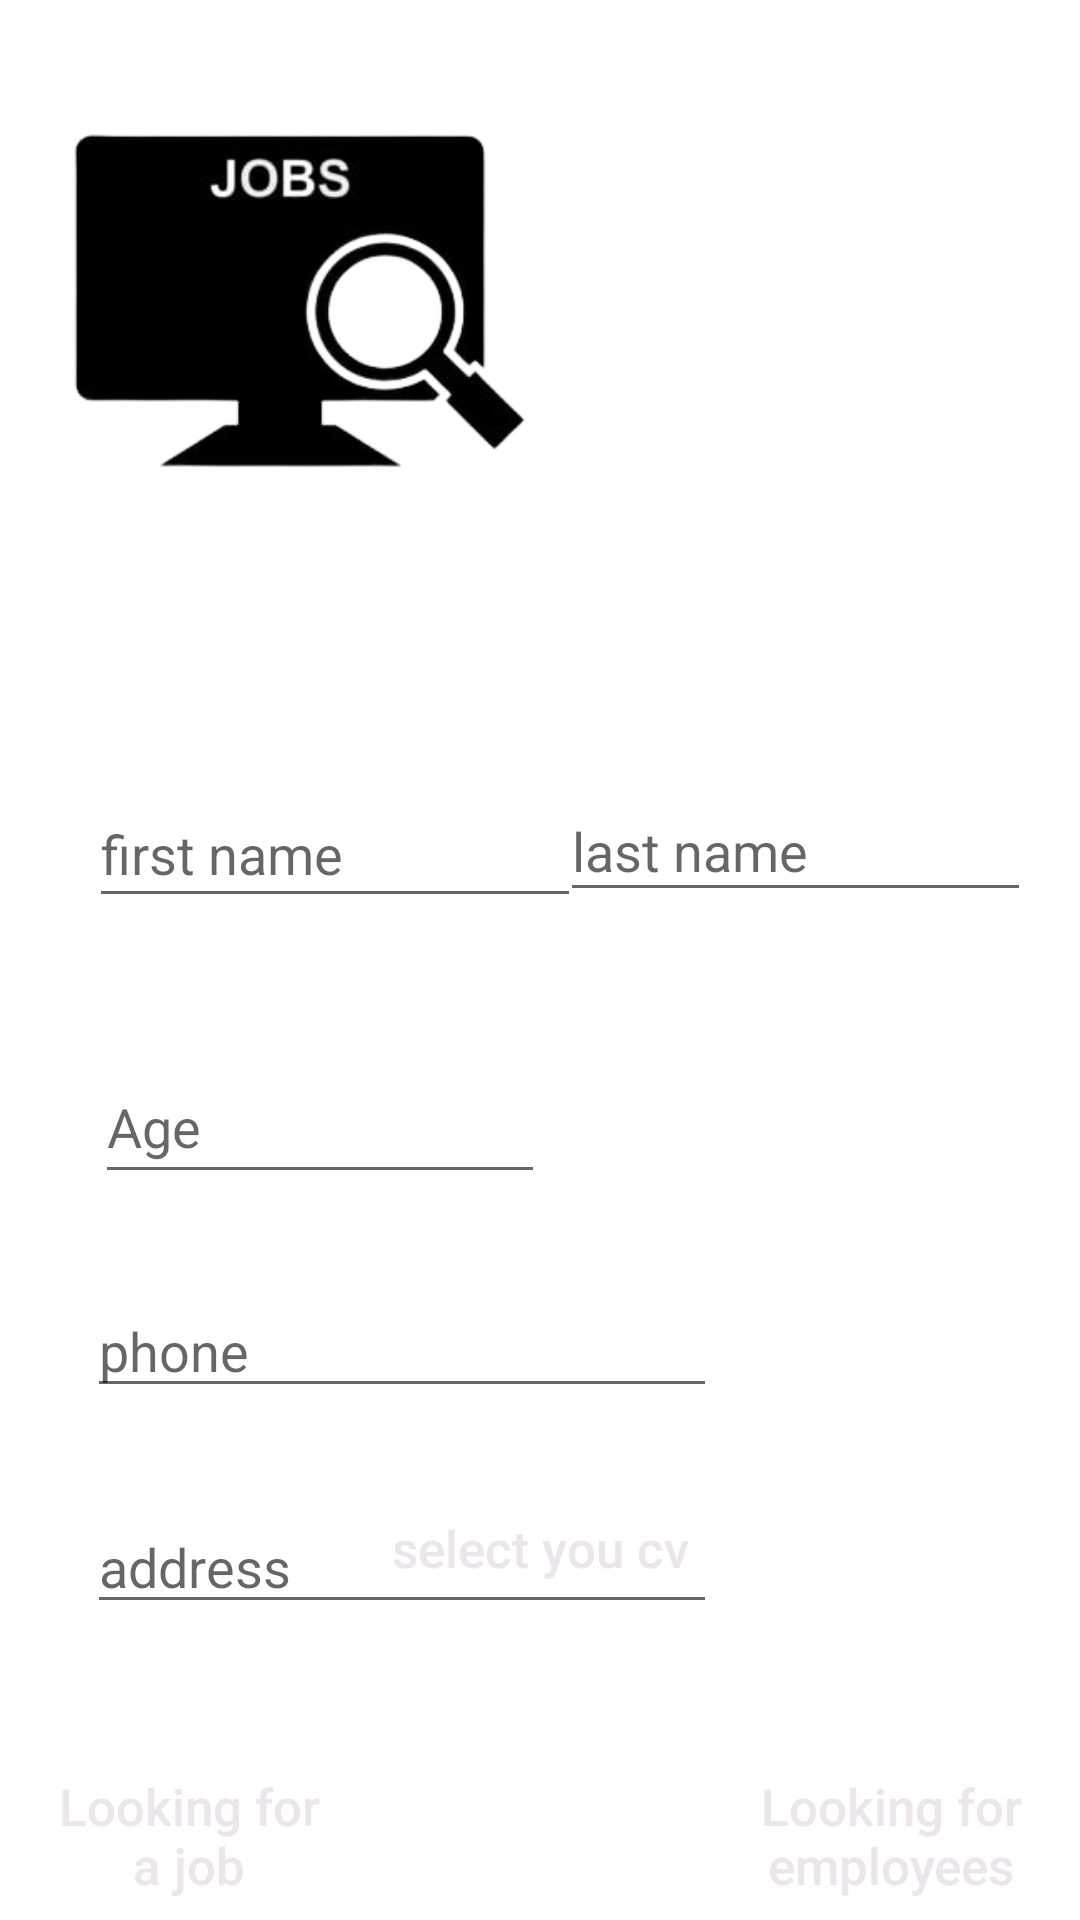

Write the Android layout XML for this screen, with the resource values it uses.
<!-- AndroidManifest.xml: application theme Theme.MyApplication -->
<!-- res/layout/activity_setupactivity.xml -->
<?xml version="1.0" encoding="utf-8"?>
<androidx.constraintlayout.widget.ConstraintLayout xmlns:android="http://schemas.android.com/apk/res/android"
xmlns:app="http://schemas.android.com/apk/res-auto"
xmlns:tools="http://schemas.android.com/tools"
android:layout_width="match_parent"
android:layout_height="match_parent"
tools:context=".view.activities.Setupactivity">

    <ImageView
        android:id="@+id/logo"
        android:layout_width="200dp"
        android:layout_height="200dp"
        app:layout_constraintBottom_toBottomOf="parent"
        app:layout_constraintEnd_toEndOf="parent"
        app:layout_constraintHorizontal_bias="0"
        app:layout_constraintStart_toStartOf="parent"
        app:layout_constraintTop_toTopOf="parent"
        app:layout_constraintVertical_bias="0"

        app:srcCompat="@drawable/logo1" />
    <ImageView
        android:id="@+id/logo2"
        android:layout_width="200dp"
        android:layout_height="200dp"
        app:layout_constraintBottom_toBottomOf="parent"
        app:layout_constraintEnd_toEndOf="parent"
        app:layout_constraintHorizontal_bias="1."
        app:layout_constraintStart_toStartOf="parent"
        app:layout_constraintTop_toTopOf="parent"
        app:layout_constraintVertical_bias="0"
        app:srcCompat="@drawable/logo2" />
<EditText
    android:id="@+id/first_name"
    android:layout_width="164dp"
    android:layout_height="46dp"
    android:layout_marginTop="260dp"
    android:ems="10"
    android:hint="first name"
    android:inputType="text"
    app:layout_constraintEnd_toEndOf="parent"
    app:layout_constraintHorizontal_bias="0.151"
    app:layout_constraintStart_toStartOf="parent"
    app:layout_constraintTop_toTopOf="parent" />
<EditText
    android:id="@+id/last_name"
    android:layout_width="157dp"
    android:layout_height="44dp"
    android:layout_marginTop="260dp"
    android:ems="10"
    android:hint="last name"
    android:inputType="text"
    app:layout_constraintEnd_toEndOf="parent"
    app:layout_constraintHorizontal_bias="0.919"
    app:layout_constraintStart_toStartOf="parent"
    app:layout_constraintTop_toTopOf="parent" />

<EditText
    android:id="@+id/age"
    android:layout_width="150dp"
    android:layout_height="48dp"
    android:layout_marginTop="350dp"
    android:ems="10"
    android:hint="Age"
    android:inputType="number"
    app:layout_constraintEnd_toEndOf="parent"
    app:layout_constraintHorizontal_bias="0.151"
    app:layout_constraintStart_toStartOf="parent"
    app:layout_constraintTop_toTopOf="parent" />
<EditText
    android:id="@+id/Phone"
    android:layout_width="wrap_content"
    android:layout_height="wrap_content"
    android:layout_marginTop="428dp"
    android:ems="10"
    android:hint="phone"
    android:inputType="phone"
    app:layout_constraintEnd_toEndOf="parent"
    app:layout_constraintHorizontal_bias="0.194"
    app:layout_constraintStart_toStartOf="parent"
    app:layout_constraintTop_toTopOf="parent" />
<EditText
    android:id="@+id/address"
    android:layout_width="wrap_content"
    android:layout_height="wrap_content"
    android:layout_marginTop="500dp"
    android:ems="10"
    android:hint="address"
    android:inputType="text"
    android:maxLines="2"
    app:layout_constraintEnd_toEndOf="parent"
    app:layout_constraintHorizontal_bias="0.194"
    app:layout_constraintStart_toStartOf="parent"
    app:layout_constraintTop_toTopOf="parent" />
    <Button
        android:id="@+id/pdf"
        android:layout_width="0dp"
        android:layout_height="wrap_content"
        android:layout_marginStart="16dp"
        android:layout_marginEnd="16dp"
        android:layout_marginBottom="100dp"
        android:background="@drawable/btn_bg"
        android:text="select you cv"
        android:textAllCaps="false"
        android:textColor="@color/textColor"
        android:textSize="17sp"
        app:backgroundTint="@color/pinkColor"
        app:layout_constraintBottom_toBottomOf="parent"
        app:layout_constraintEnd_toEndOf="parent"
        app:layout_constraintHorizontal_bias="0.0"
        app:layout_constraintStart_toStartOf="parent"
        app:shapeAppearanceOverlay="@style/Button5" />
<Button
    android:id="@+id/employer"
    android:layout_width="0dp"
    android:layout_height="wrap_content"
    android:layout_marginStart="250dp"
    android:layout_marginEnd="16dp"
    android:layout_marginBottom="4dp"
    android:background="@drawable/btn_bg"
    android:text="Looking for employees"
    android:textAllCaps="false"
    android:textColor="@color/textColor"
    android:textSize="17sp"
    app:backgroundTint="@color/pinkColor"
    app:layout_constraintBottom_toBottomOf="parent"
    app:layout_constraintEnd_toEndOf="parent"
    app:layout_constraintHorizontal_bias="0.0"
    app:layout_constraintStart_toStartOf="parent"
    app:shapeAppearanceOverlay="@style/Button5" />
    <Button
        android:id="@+id/employee"
        android:layout_width="0dp"
        android:layout_height="wrap_content"
        android:layout_marginStart="16dp"
        android:layout_marginEnd="250dp"
        android:layout_marginBottom="4dp"
        android:background="@drawable/btn_bg"
        android:text="Looking for a job"
        android:textAllCaps="false"
        android:textColor="@color/textColor"
        android:textSize="17sp"
        app:backgroundTint="@color/pinkColor"
        app:layout_constraintBottom_toBottomOf="parent"
        app:layout_constraintEnd_toEndOf="parent"
        app:layout_constraintHorizontal_bias="0.0"
        app:layout_constraintStart_toStartOf="parent"
        app:shapeAppearanceOverlay="@style/Button5" />
</androidx.constraintlayout.widget.ConstraintLayout>
<!-- resources referenced by this layout -->
<resources>
  <color name="pinkColor">#FC3770</color>
  <color name="textColor">#ECE5EC</color>
  <!-- drawable logo1: png bitmap (drawable, 24961 bytes) -->
  <style name="Theme.MyApplication" parent="Theme.MaterialComponents.DayNight.NoActionBar">
          
          <item name="colorPrimary">@color/purple_500</item>
          <item name="colorPrimaryVariant">@color/purple_700</item>
          <item name="colorOnPrimary">@color/white</item>
          
          <item name="colorSecondary">@color/teal_200</item>
          <item name="colorSecondaryVariant">@color/teal_700</item>
          <item name="colorOnSecondary">@color/black</item>
          
          <item name="android:statusBarColor">?attr/colorPrimaryVariant</item>
          
      </style>
  <color name="purple_500">#FF6200EE</color>
  <color name="purple_700">#FC3770</color>
  <color name="white">#FFFFFFFF</color>
  <color name="teal_200">#FF03DAC5</color>
  <color name="teal_700">#FF018786</color>
  <color name="black">#FF000000</color>
</resources>
